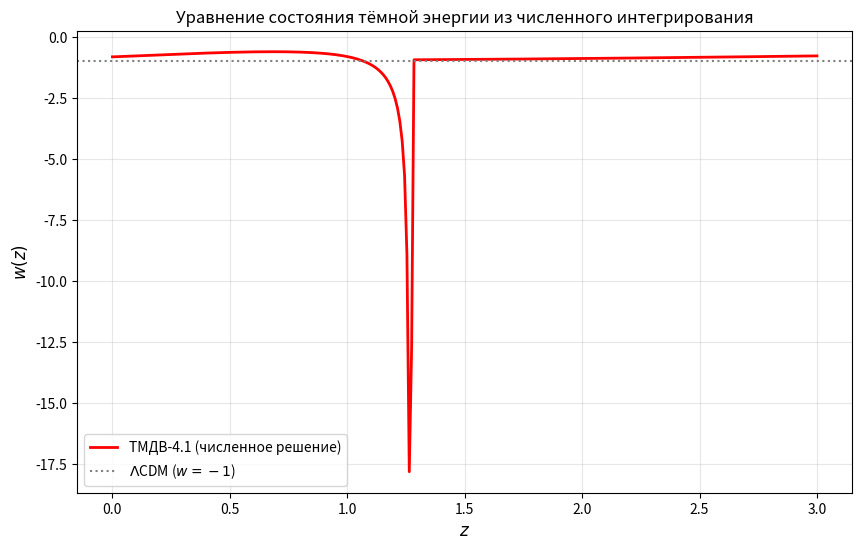

This chart was generated by the following Python code:
import numpy as np
import matplotlib.pyplot as plt
from scipy.integrate import odeint
from scipy.optimize import minimize

# ---- Константы ----
H0 = 69.8          # км/с/Мпк
Omega_m = 0.291
Omega_L = 1.0 - Omega_m
H0_sq = H0**2

# Параметры полей (финальные)
T20 = 0.010
T40 = 1.000
zsym2 = 1000.0
zsym4 = 1.27

# ---- Функция поля (адиабатический трекер) ----
def T_i(z, T0, zsym):
    if z < zsym:
        return T0 * np.sqrt(1 - ((1+z)/(1+zsym))**3)
    else:
        # Экспоненциальное затухание (аппроксимация WKB)
        return T0 * 1e-6 * np.exp(-10 * (z - zsym))

# ---- Вычисление H(z) и w(z) ----
def compute_wz():
    z_grid = np.linspace(0, 3, 300)
    H2 = np.zeros_like(z_grid)
    xi2 = np.zeros_like(z_grid)
    xi4 = np.zeros_like(z_grid)
    for i, z in enumerate(z_grid):
        T2 = T_i(z, T20, zsym2)
        T4 = T_i(z, T40, zsym4)
        xi2[i] = T2 / (1 + T2) if T2 > 0 else 0.0
        xi4[i] = T4 / (1 + T4) if T4 > 0 else 0.0
        H2[i] = H0_sq * (Omega_m * (1+z)**3 * (1 + xi2[i] + xi4[i]) + Omega_L)
    # w(z)
    DeltaH2 = H2 - H0_sq * Omega_m * (1+z_grid)**3
    logDelta = np.log(DeltaH2)
    dlog = np.gradient(logDelta, z_grid)
    w = -1.0 + (1+z_grid)/3.0 * dlog
    return z_grid, w

# ---- Подгонка w(z) под параметризацию w0 + wa*z/(1+z) ----
def fit_w0wa(z, w):
    A = np.column_stack([np.ones_like(z), z/(1+z)])
    w0, wa = np.linalg.lstsq(A, w, rcond=None)[0]
    return w0, wa

# ---- Выполнение и вывод ----
z, w = compute_wz()
w0_fit, wa_fit = fit_w0wa(z, w)
print(f"w0 = {w0_fit:.3f}, wa = {wa_fit:.3f}")

plt.figure(figsize=(10,6))
plt.plot(z, w, 'r-', lw=2, label='ТМДВ‑4.1 (численное решение)')
plt.axhline(-1, color='gray', linestyle=':', label=r'$\Lambda$CDM ($w=-1$)')
plt.xlabel(r'$z$', fontsize=12)
plt.ylabel(r'$w(z)$', fontsize=12)
plt.legend()
plt.grid(alpha=0.3)
plt.title('Уравнение состояния тёмной энергии из численного интегрирования')
plt.show()
